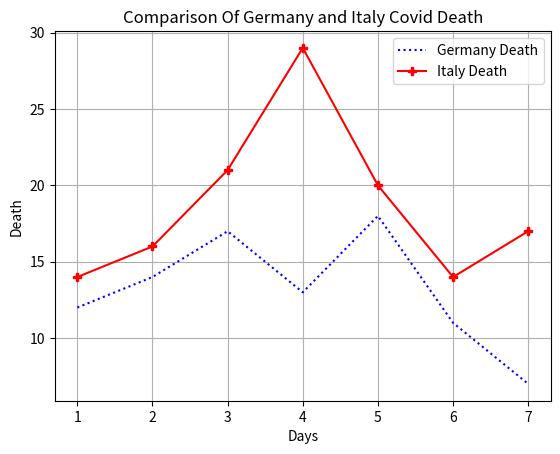

The matplotlib source for this figure: (Note: this script raises an exception after producing the figure.)
import numpy as np
import matplotlib.pyplot as plt
import pandas as pd

days = np.array([1, 2, 3, 4, 5, 6, 7])

germany = np.array([12, 14, 17, 13, 18, 11, 7])
italy = np.array([14, 16, 21, 29, 20, 14, 17])

plt.plot(days, germany,
         color="blue",
         linestyle="dotted",
         label="Germany Death")

plt.plot(days, italy,
         color="red",
         marker="P",
         label="Italy Death")

plt.title("Comparison Of Germany and Italy Covid Death")
plt.xlabel("Days")
plt.ylabel("Death")

plt.legend()
plt.grid()

# plt.savefig("plot.jpg")
# plt.show()

df = pd.DataFrame(np.c_[days, germany, italy])
df.columns = ['Dayes', "Germany", "italy"]
print(df)

df.to_excel(r"Covid.xlsx", index=False)
